The GitHub repository Raja-Lakshmanan/ElectronicComponentClassifier contains a labelled image folder "cleaned_dataset" with 10 categories: capacitor, diode, fuse, inductor, integrated circuit, LED, potentiometer, push button, resistor, transistor. Examples follow, each with its label.

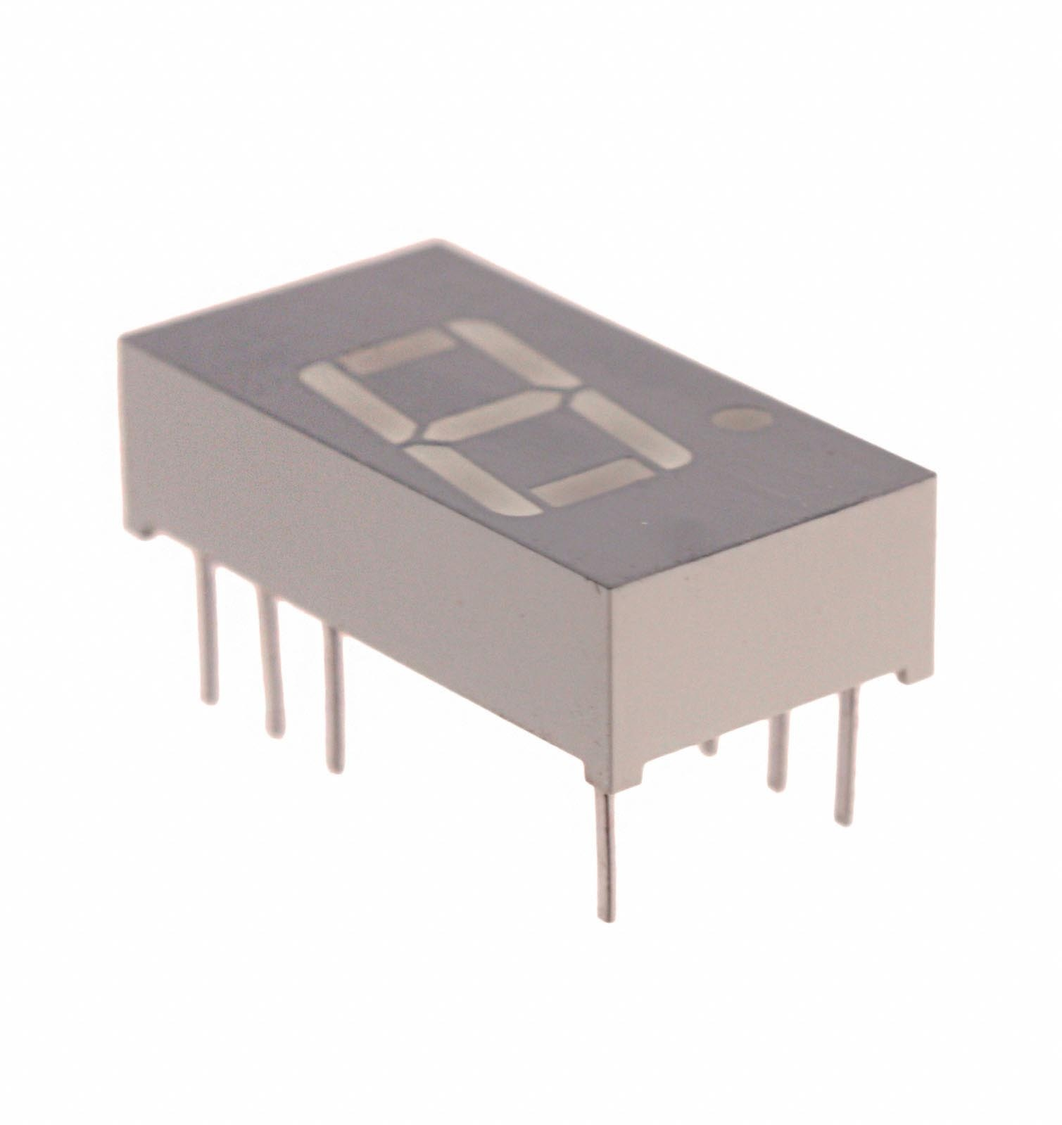
Label: LED

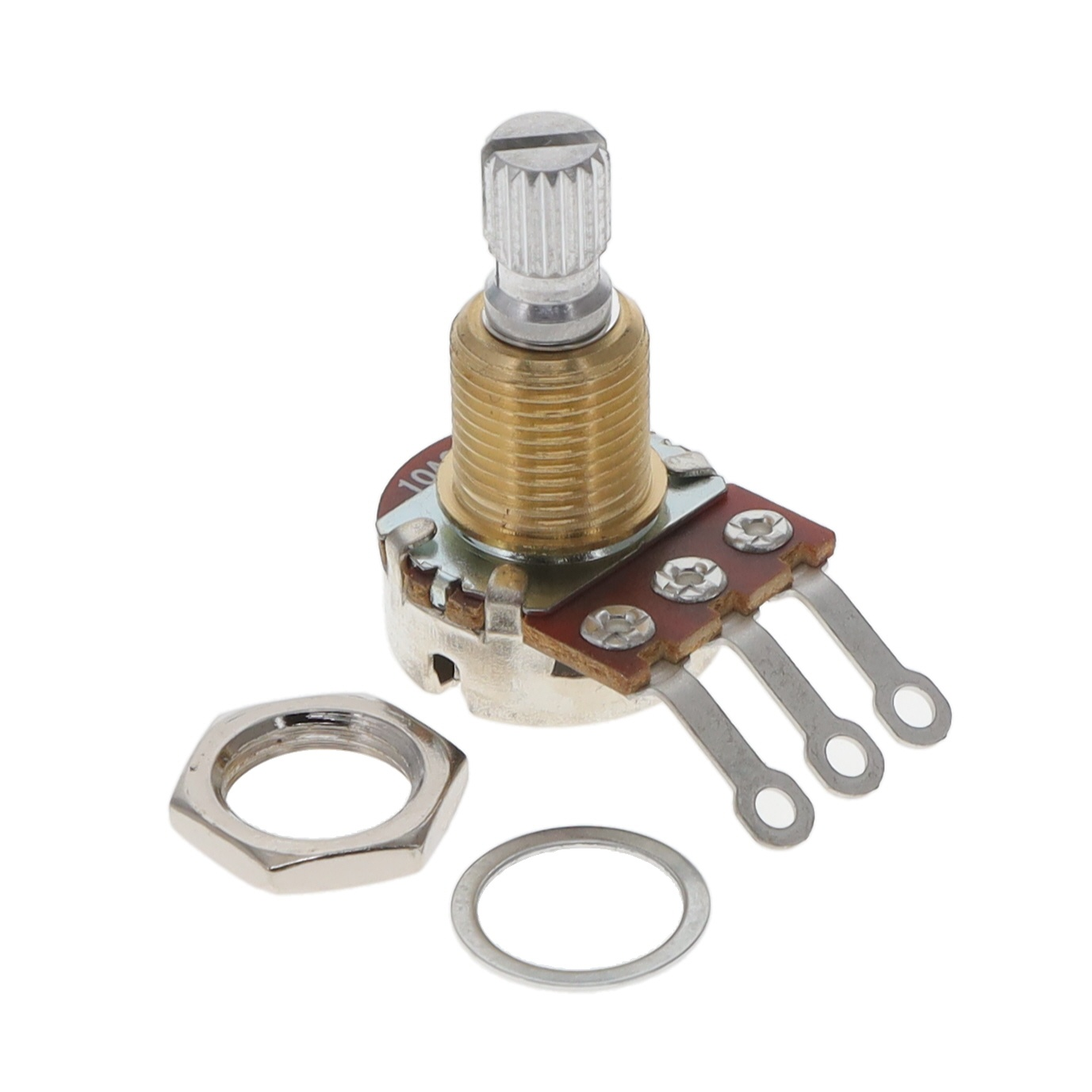
Label: potentiometer

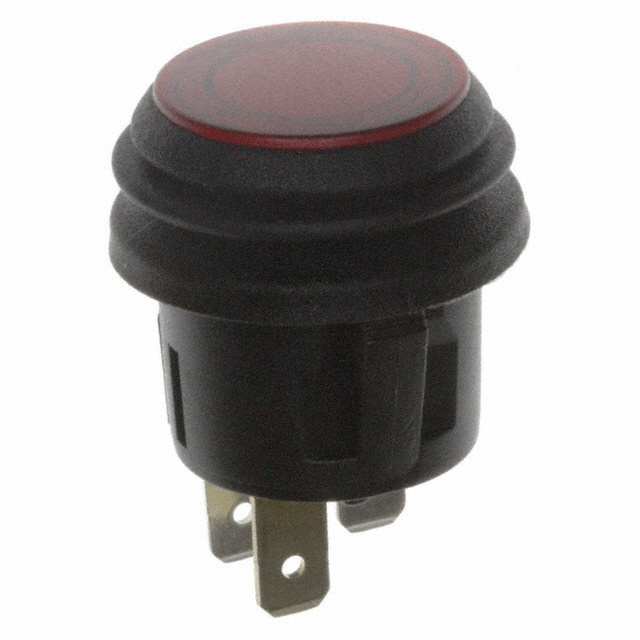
Label: push button

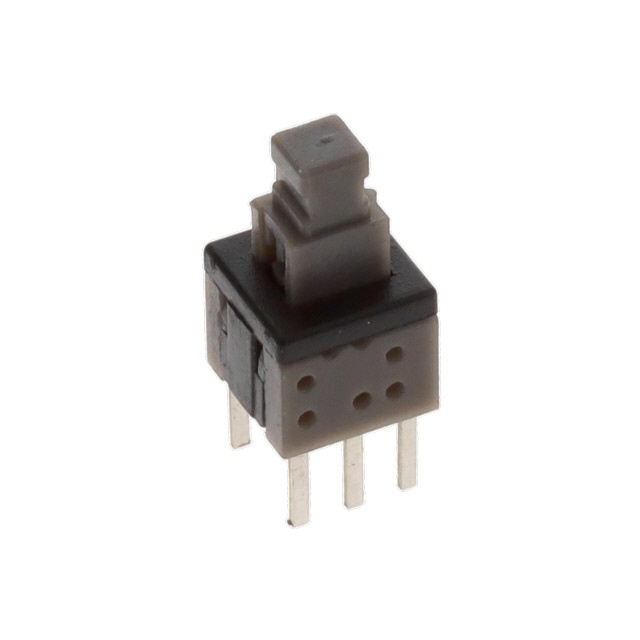
Label: push button

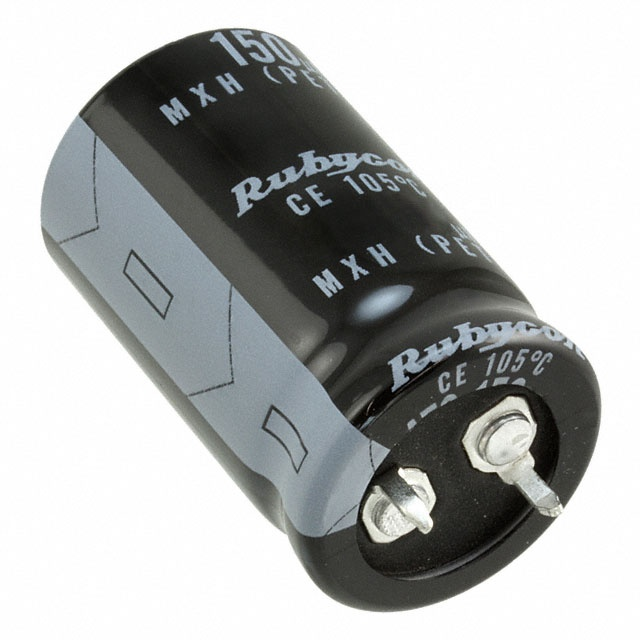
Label: capacitor

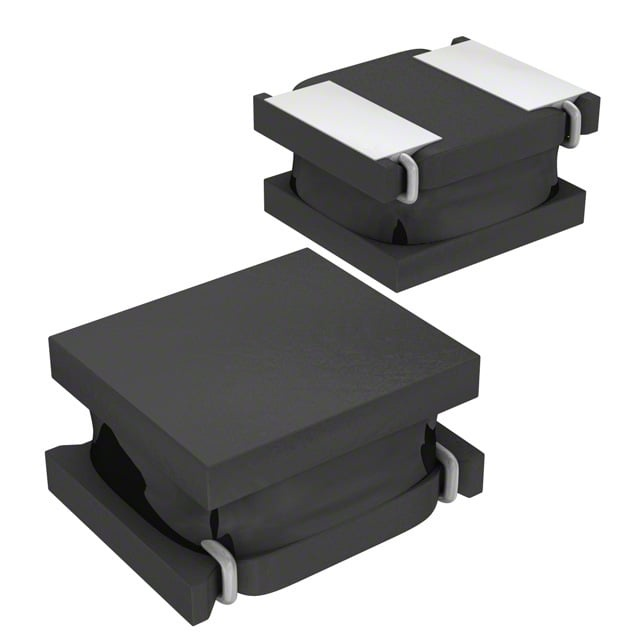
Label: inductor
